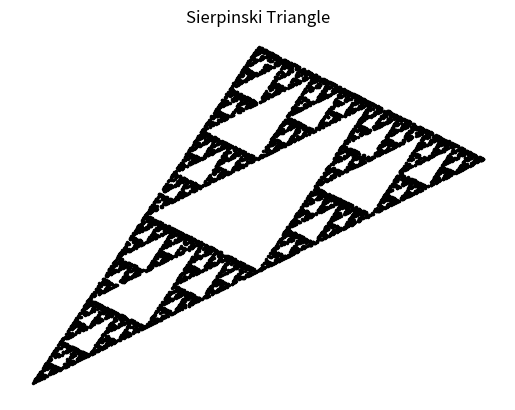

This figure's Python source:
import numpy
import matplotlib.pyplot as pplot


n = 10000 # number of points

# initialize vectors
x_vect = numpy.zeros(n)
y_vect = numpy.zeros(n)

for i in range(1, n):
    rando = numpy.random.randint(1, 4)
    x_vect[i] = x_vect[i-1]/2 + rando - 1
    y_vect[i] = y_vect[i-1]/2 + rando - 1

    if rando==2:
        y_vect[i] += 2

pplot.plot(x_vect, y_vect, 'k.', markersize=3)
pplot.title('Sierpinski Triangle')
pplot.axis('off')
pplot.show()
